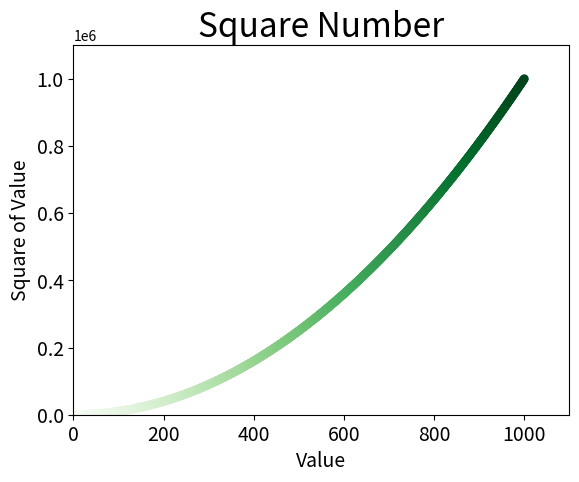

Write the Python code that produced this figure.
#coding=utf-8
import matplotlib.pyplot as plt

x_values = list(range(1, 1001))
y_values = [x**2 for x in x_values]

plt.scatter(x_values, y_values, edgecolor='none', c=x_values, cmap=plt.cm.Greens, s=40)

#设置图表标题并给坐标轴加上标签
plt.title("Square Number", fontsize=24)
plt.xlabel("Value", fontsize=14)
plt.ylabel("Square of Value", fontsize=14)

# 设置每个坐标轴的取值范围
plt.axis([0, 1100, 0, 1100000])

# 设置标记刻度的大小
plt.tick_params(axis='both', which='major', labelsize=14)

plt.show()
#plt.savefig('squares_plot.png', bbox_inches='tight')